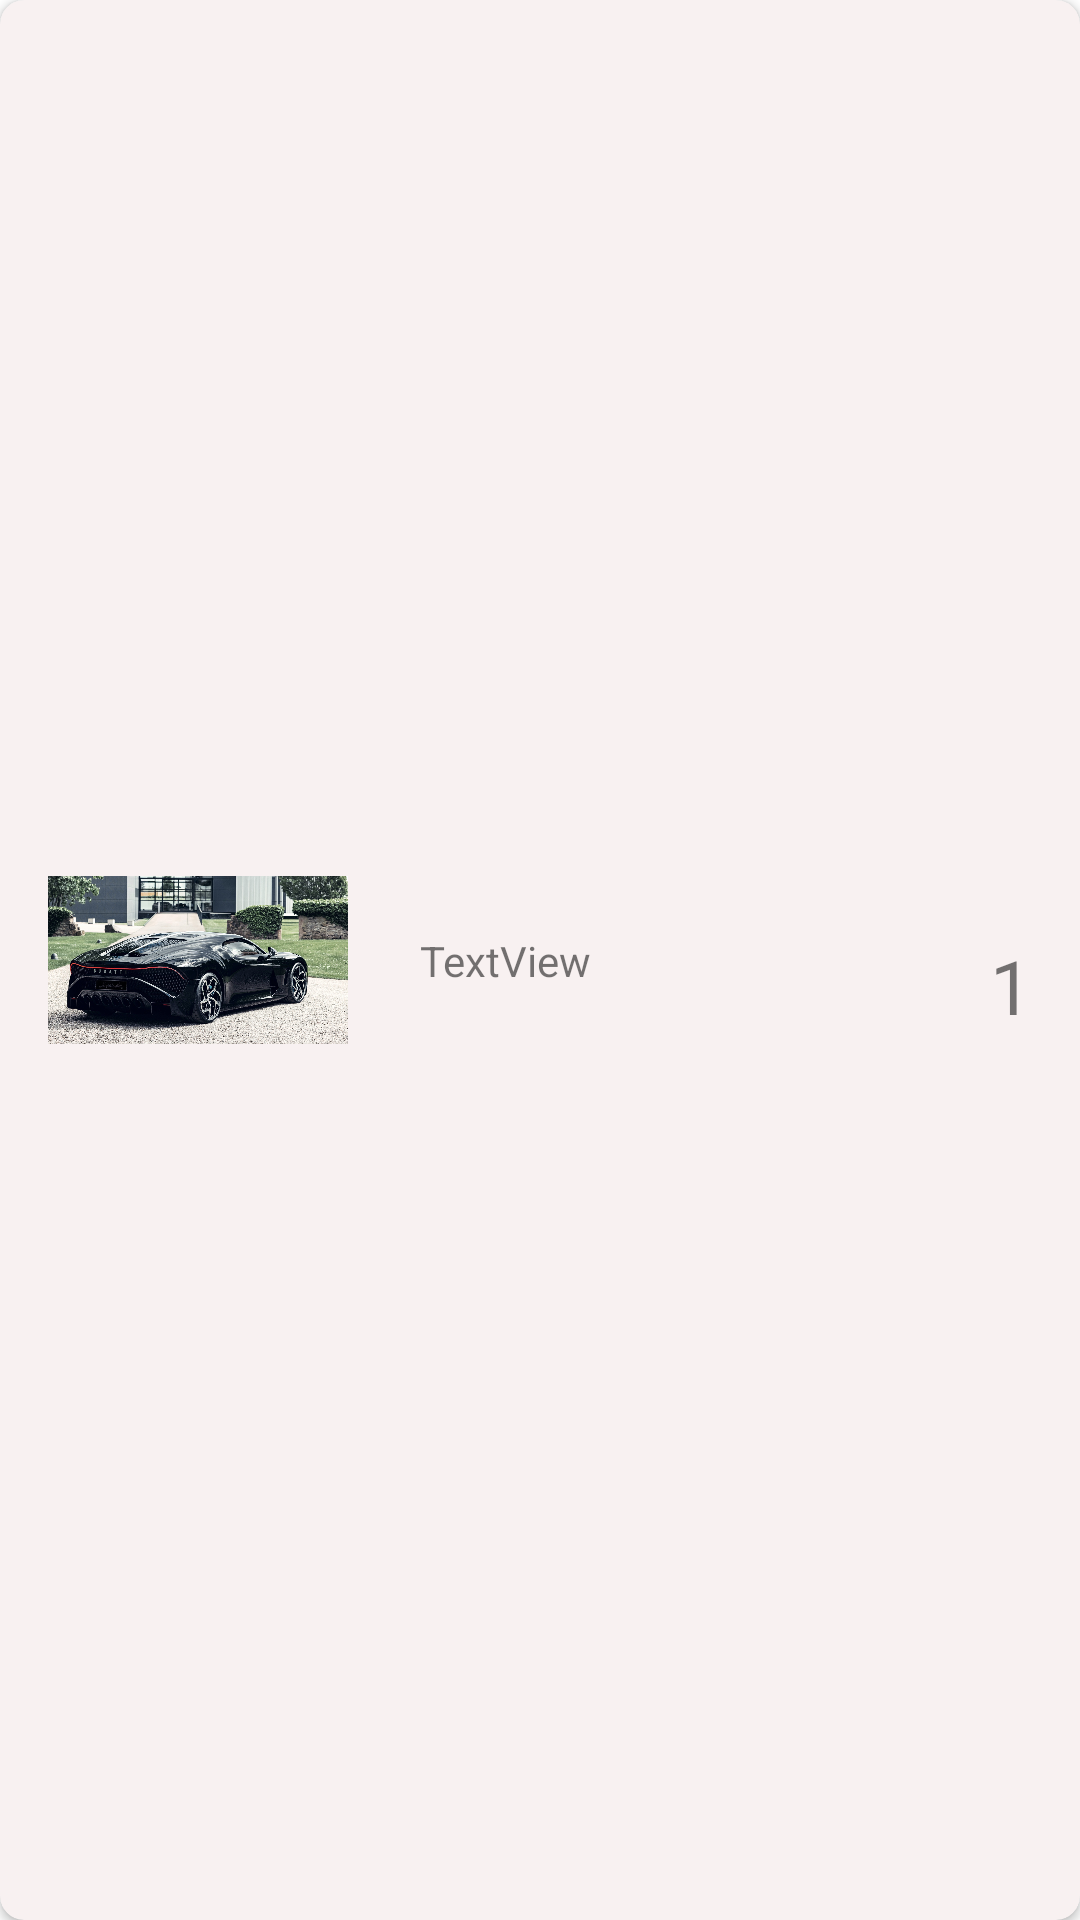

Write the Android layout XML for this screen, with the resource values it uses.
<!-- AndroidManifest.xml: application theme Theme.ExpensiveCars -->
<!-- res/layout/recycler_row.xml -->
<?xml version="1.0" encoding="utf-8"?>
<androidx.cardview.widget.CardView
    android:id="@+id/cardView"
    xmlns:android="http://schemas.android.com/apk/res/android"
    xmlns:app="http://schemas.android.com/apk/res-auto"
    android:layout_margin="3dp"
    android:layout_width="match_parent"
    android:layout_height="80dp"
    app:cardCornerRadius="8dp"
    app:cardBackgroundColor="#F8F1F1">

    <androidx.constraintlayout.widget.ConstraintLayout
        android:layout_width="match_parent"
        android:layout_height="match_parent">


        <TextView
            android:id="@+id/recyclerNameText"
            android:layout_width="wrap_content"
            android:layout_height="wrap_content"
            android:layout_marginStart="24dp"
            android:text="TextView"
            app:layout_constraintBottom_toBottomOf="parent"
            app:layout_constraintStart_toEndOf="@+id/recyclerImage"
            app:layout_constraintTop_toTopOf="parent" />

        <ImageView
            android:id="@+id/recyclerImage"
            android:layout_width="100dp"
            android:layout_height="80dp"
            android:layout_marginStart="16dp"
            app:layout_constraintBottom_toBottomOf="parent"
            app:layout_constraintStart_toStartOf="parent"
            app:layout_constraintTop_toTopOf="parent"
            app:layout_constraintVertical_bias="0.5"
            app:srcCompat="@drawable/bugatti" />

        <TextView
            android:id="@+id/recyclerDegreeText"
            android:layout_width="wrap_content"
            android:layout_height="wrap_content"
            android:layout_marginEnd="16dp"
            android:text="1"
            android:textSize="25sp"
            app:layout_constraintBottom_toBottomOf="parent"
            app:layout_constraintEnd_toEndOf="parent"
            app:layout_constraintTop_toTopOf="parent"
            app:layout_constraintVertical_bias="0.514" />
    </androidx.constraintlayout.widget.ConstraintLayout>
</androidx.cardview.widget.CardView>
<!-- resources referenced by this layout -->
<resources>
  <!-- drawable bugatti: jpg bitmap (drawable, 653123 bytes) -->
  <style name="Theme.ExpensiveCars" parent="Theme.MaterialComponents.DayNight.DarkActionBar">
          
          <item name="colorPrimary">@color/mainColor</item>
          <item name="colorPrimaryVariant">@color/secondColor</item>
          <item name="colorOnPrimary">@color/white</item>
          
          <item name="colorSecondary">@color/teal_200</item>
          <item name="colorSecondaryVariant">@color/teal_700</item>
          <item name="colorOnSecondary">@color/black</item>
          
          <item name="android:statusBarColor">?attr/colorPrimaryVariant</item>
          
          <item name="fontFamily">@font/coiny</item>
      </style>
  <color name="mainColor">#FDB03E</color>
  <color name="secondColor">#C88521</color>
  <color name="white">#FFFFFFFF</color>
  <color name="teal_200">#FF03DAC5</color>
  <color name="teal_700">#FF018786</color>
  <color name="black">#FF000000</color>
</resources>
